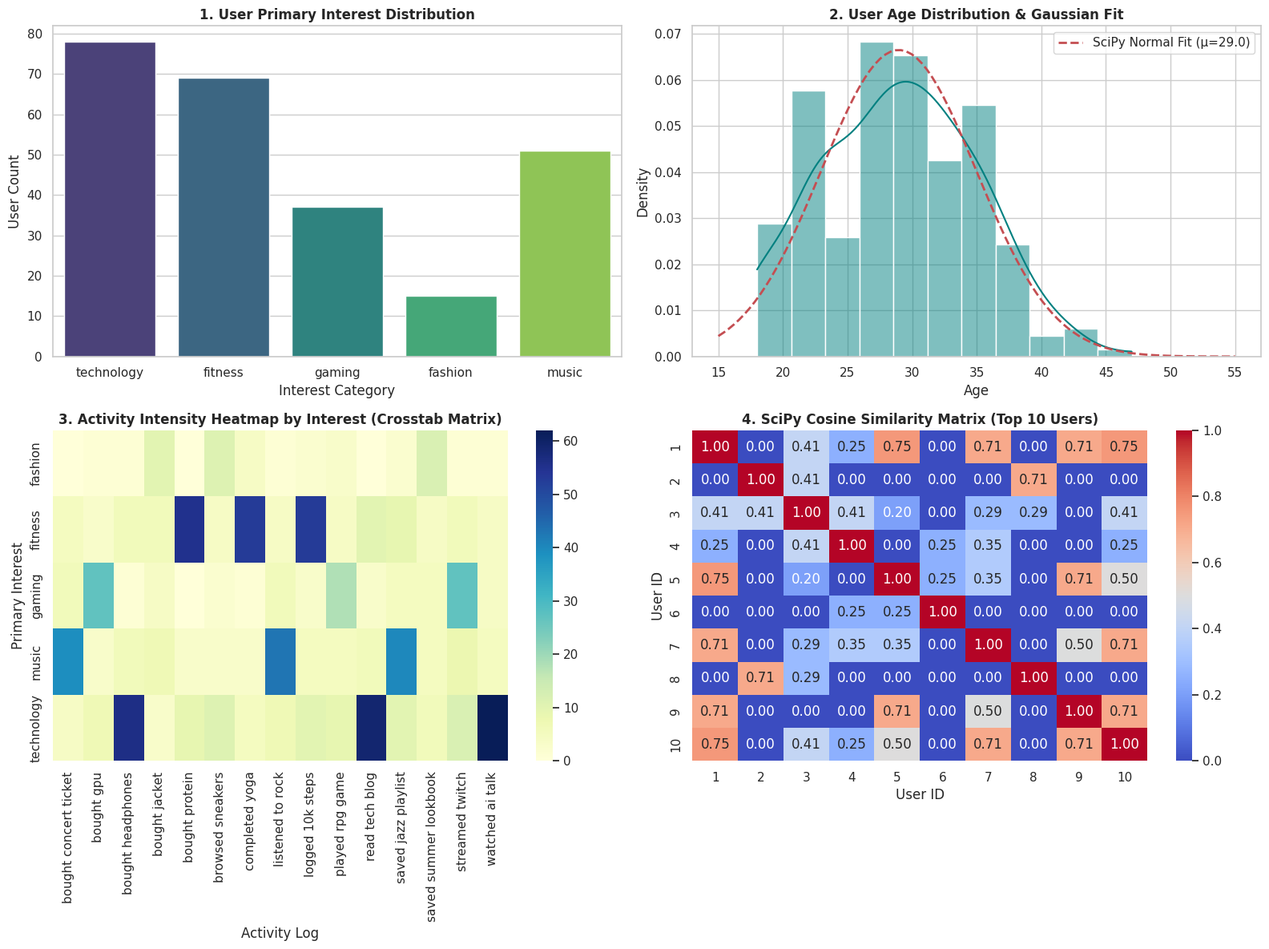

Reproduce this figure in Python.
import warnings
from dataclasses import dataclass, field
from typing import Dict, List, Tuple

import matplotlib.pyplot as plt
import numpy as np
import pandas as pd
from scipy.spatial.distance import pdist, squareform
from scipy.stats import chi2_contingency, norm
import seaborn as sns

warnings.filterwarnings('ignore')
sns.set_theme(style='whitegrid')

# =====================================================================
# STEP 1: OOP ARCHITECTURE - DATACLASSES & ENTITIES
# =====================================================================


@dataclass
class UserProfile:
  """Encapsulates individual user preferences and activity records."""

  user_id: int
  name: str
  age: int
  primary_interest: str
  activity_logs: List[str] = field(default_factory=list)


# =====================================================================
# STEP 2: DATA GENERATOR & PIPELINE CLASS
# =====================================================================


class DataLoader:
  """Handles synthetic data creation, preprocessing, and matrix transformations."""

  def __init__(self, num_users: int = 250, seed: int = 42):
    self.num_users = num_users
    self.seed = seed
    np.random.seed(seed)

    self.interests_pool = [
        'technology',
        'fitness',
        'music',
        'gaming',
        'fashion',
    ]
    self.actions_pool = {
        'technology': [
            'watched AI talk',
            'bought headphones',
            'read tech blog',
        ],
        'fitness': ['logged 10k steps', 'bought protein', 'completed yoga'],
        'music': [
            'listened to rock',
            'saved jazz playlist',
            'bought concert ticket',
        ],
        'gaming': ['streamed Twitch', 'bought GPU', 'played RPG game'],
        'fashion': [
            'browsed sneakers',
            'saved summer lookbook',
            'bought jacket',
        ],
    }

  def generate_users(self) -> List[UserProfile]:
    """Generates a synthetic list of UserProfile instances."""
    first_names = [
        'Alex',
        'Jordan',
        'Taylor',
        'Morgan',
        'Sam',
        'Chris',
        'Pat',
        'Casey',
    ]
    last_names = [
        'Smith',
        'Johnson',
        'Williams',
        'Brown',
        'Jones',
        'Miller',
        'Davis',
    ]
    interest_weights = [0.35, 0.25, 0.20, 0.12, 0.08]

    users = []
    for i in range(1, self.num_users + 1):
      name = f'{np.random.choice(first_names)} {np.random.choice(last_names)}'
      age = int(np.random.normal(loc=29, scale=6))
      age = max(18, min(65, age))
      primary = np.random.choice(self.interests_pool, p=interest_weights)

      num_activities = np.random.randint(3, 8)
      logs = []
      for _ in range(num_activities):
        if np.random.rand() < 0.70:
          act = np.random.choice(self.actions_pool[primary])
        else:
          rand_interest = np.random.choice(self.interests_pool)
          act = np.random.choice(self.actions_pool[rand_interest])
        logs.append(act)

      users.append(
          UserProfile(
              user_id=i,
              name=name,
              age=age,
              primary_interest=primary,
              activity_logs=logs,
          )
      )
    return users

  def to_dataframe(self, users: List[UserProfile]) -> pd.DataFrame:
    """Converts user profiles list into a clean Pandas DataFrame."""
    data = []
    for u in users:
      for act in u.activity_logs:
        data.append({
            'user_id': u.user_id,
            'name': u.name,
            'age': u.age,
            'primary_interest': u.primary_interest,
            'activity': act,
        })
    df = pd.DataFrame(data)
    df['activity'] = df['activity'].str.strip().str.lower()
    return df.drop_duplicates()


# =====================================================================
# STEP 3: STATISTICAL ANALYSIS CLASS (SCIPY)
# =====================================================================


class StatisticalAnalyzer:
  """Performs hypothesis testing and distribution fitting using SciPy."""

  @staticmethod
  def chi_square_test(
      df: pd.DataFrame,
  ) -> Tuple[float, float, int, pd.DataFrame]:
    """Chi-Square Test of Independence between Interest and Activity."""
    contingency_table = pd.crosstab(df['primary_interest'], df['activity'])
    chi2, p_val, dof, _ = chi2_contingency(contingency_table)
    return chi2, p_val, dof, contingency_table

  @staticmethod
  def fit_age_distribution(df: pd.DataFrame) -> Tuple[float, float]:
    """Fits a Gaussian normal distribution to user ages using SciPy."""
    unique_users = df[['user_id', 'age']].drop_duplicates()
    return norm.fit(unique_users['age'])


# =====================================================================
# STEP 4: RECOMMENDATION ENGINE (SCIPY SPATIAL SIMILARITY & OOP)
# =====================================================================


class ContentRecommendationEngine:
  """Hybrid Recommendation Engine combining category matching & SciPy Cosine Similarity."""

  def __init__(self, df: pd.DataFrame):
    self.df = df
    self.user_item_matrix = pd.crosstab(df['user_id'], df['activity'])
    self.user_ids = self.user_item_matrix.index.tolist()
    self._compute_similarity_matrix()

  def _compute_similarity_matrix(self):
    """Computes pair-wise Cosine Similarity matrix across users."""
    distance_matrix = pdist(self.user_item_matrix.values, metric='cosine')
    similarity_array = 1.0 - squareform(distance_matrix)
    self.similarity_df = pd.DataFrame(
        similarity_array, index=self.user_ids, columns=self.user_ids
    )

  def recommend_for_user(self, user_id: int, top_n: int = 3) -> Dict:
    """Generates hybrid content recommendations for a target user."""
    if user_id not in self.user_ids:
      return {'error': f'User ID {user_id} not found.'}

    user_info = self.df[self.df['user_id'] == user_id].iloc[0]
    user_interest = user_info['primary_interest']

    sim_scores = self.similarity_df.loc[user_id].drop(user_id)
    similar_users = sim_scores.sort_values(ascending=False).head(3).index.tolist()

    target_activities = set(
        self.df[self.df['user_id'] == user_id]['activity']
    )
    similar_activities = set(
        self.df[self.df['user_id'].isin(similar_users)]['activity']
    )

    recommended_collaborative = list(similar_activities - target_activities)[
        :top_n
    ]

    return {
        'user_name': user_info['name'],
        'primary_interest': user_interest,
        'similar_users_ids': similar_users,
        'collaborative_recommendations': recommended_collaborative,
    }


# =====================================================================
# STEP 5: EXECUTION & VISUALIZATION PIPELINE
# =====================================================================

# 1. Generate and preprocess dataset
loader = DataLoader(num_users=250, seed=42)
users_list = loader.generate_users()
df = loader.to_dataframe(users_list)

# 2. Run Statistical Tests
chi2, p_val, dof, contingency = StatisticalAnalyzer.chi_square_test(df)
mu_age, std_age = StatisticalAnalyzer.fit_age_distribution(df)

# 3. Generate Recommendations
engine = ContentRecommendationEngine(df)
recs = engine.recommend_for_user(user_id=5, top_n=3)

# Print Summary Outputs
print('===================================================================')
print('   PERSONALIZED AI CONTENT GENERATOR - HACKATHON OUTPUT')
print('===================================================================')
print(f'Total Users: {len(users_list)} | Total Interactions: {df.shape[0]}')
print(f'Chi-Square Statistic (χ²): {chi2:.2f} | P-Value: {p_val:.4e}')
print(f'Age Fit (SciPy Normal): Mean = {mu_age:.1f} yrs, Std = {std_age:.1f} yrs')
print(f'Sample Output (User #5): {recs}')
print('===================================================================\n')

# 4. Multi-Panel Visualizations Dashboard
fig, axes = plt.subplots(2, 2, figsize=(16, 12))

# Subplot 1: User Primary Interest Distribution
unique_users_df = df[['user_id', 'primary_interest']].drop_duplicates()
sns.countplot(
    data=unique_users_df,
    x='primary_interest',
    ax=axes[0, 0],
    palette='viridis',
)
axes[0, 0].set_title(
    '1. User Primary Interest Distribution', fontsize=12, fontweight='bold'
)
axes[0, 0].set_xlabel('Interest Category')
axes[0, 0].set_ylabel('User Count')

# Subplot 2: Age Distribution with SciPy Gaussian Normal Overlay
sns.histplot(
    data=df[['user_id', 'age']].drop_duplicates(),
    x='age',
    kde=True,
    ax=axes[0, 1],
    color='teal',
    stat='density',
)
x_axis = np.linspace(15, 55, 100)
axes[0, 1].plot(
    x_axis,
    norm.pdf(x_axis, mu_age, std_age),
    'r--',
    linewidth=2,
    label=f'SciPy Normal Fit (μ={mu_age:.1f})',
)
axes[0, 1].set_title(
    '2. User Age Distribution & Gaussian Fit', fontsize=12, fontweight='bold'
)
axes[0, 1].set_xlabel('Age')
axes[0, 1].legend()

# Subplot 3: User Activity Crosstab Heatmap
sns.heatmap(contingency, cmap='YlGnBu', ax=axes[1, 0], cbar=True)
axes[1, 0].set_title(
    '3. Activity Intensity Heatmap by Interest (Crosstab Matrix)',
    fontsize=12,
    fontweight='bold',
)
axes[1, 0].set_xlabel('Activity Log')
axes[1, 0].set_ylabel('Primary Interest')

# Subplot 4: SciPy Cosine Similarity Matrix (Top 10 Users)
top_10_sim = engine.similarity_df.iloc[:10, :10]
sns.heatmap(
    top_10_sim,
    annot=True,
    fmt='.2f',
    cmap='coolwarm',
    ax=axes[1, 1],
    cbar=True,
)
axes[1, 1].set_title(
    '4. SciPy Cosine Similarity Matrix (Top 10 Users)',
    fontsize=12,
    fontweight='bold',
)
axes[1, 1].set_xlabel('User ID')
axes[1, 1].set_ylabel('User ID')

plt.tight_layout()
plt.show()
